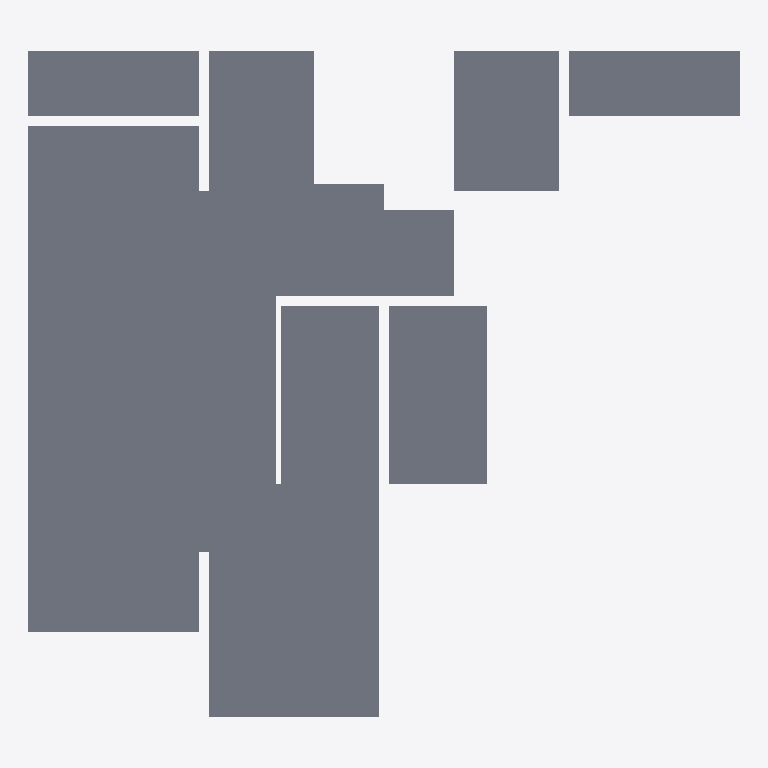
Plan cut of the same IFC building model at storey '2层' (level 3.00 m, cut at 4.40 m), seen from above with north up, elements coloured by IFC class: 9 slabs (grey). Cut surfaces are drawn darker.
Extent 14.2 m × 13.3 m × 1.6 m (x, y, z). Storeys (2): 1层 at 0.00 m; 2层 at 3.00 m. Elements (10): 9 IfcSlab, 1 IfcStair.

HEADER;
FILE_DESCRIPTION((''),'2;1');
FILE_NAME('','2023-05-09T17:19:18',(''),(''),'','BIMserver','');
FILE_SCHEMA(('IFC2X3'));
ENDSEC;
DATA;
#200=IFCPROJECT('1J5sbZvdvB_hhZ5d_ASqfT',#49,'项目编号',$,$,'项目名称','项目状态',(#59),#1);
#171=IFCSITE('1J5sbZvdvB_hhZ5d_ASqfV',#49,'Default',$,'',#172,$,$,.ELEMENT.,(42,21,31,181945),(-71,-3,-24,-263305),0.0,$,$);
#191=IFCBUILDING('1J5sbZvdvB_hhZ5d_ASqfS',#49,'',$,$,#192,$,'',.ELEMENT.,$,$,$);
#146=IFCBUILDINGSTOREY('1J5sbZvdvB_hhZ5dzrZ8k4',#49,'2层',$,$,#147,$,'2层',.ELEMENT.,3000.00000000052);
#148=IFCBUILDINGSTOREY('1J5sbZvdvB_hhZ5dzrZ8QY',#49,'1层',$,$,#149,$,'1层',.ELEMENT.,0.0);
#164=IFCSLAB('0vMfqVSGz5cP3VAbLpdqC0',#49,'楼板:住宅楼板 - 120mm:276052',$,'楼板:住宅楼板 - 120mm',#165,#74,'276052',.FLOOR.);
#152=IFCSLAB('1O2Hms_fn4W8WbMrldXLh4',#49,'楼板:住宅楼板 - 120mm:276006:2',$,'楼板:住宅楼板 - 120mm',#153,#62,'276006',.FLOOR.);
#150=IFCSLAB('0vMfqVSGz5cP3VAbLpdqDo',#49,'楼板:住宅楼板 - 120mm:276006',$,'楼板:住宅楼板 - 120mm',#151,#60,'276006',.FLOOR.);
#154=IFCSLAB('0vMfqVSGz5cP3VAbLpdqDb',#49,'楼板:住宅楼板 - 120mm:276017',$,'楼板:住宅楼板 - 120mm',#155,#64,'276017',.FLOOR.);
#160=IFCSLAB('0vMfqVSGz5cP3VAbLpdqCI',#49,'楼板:住宅楼板 - 120mm:276038',$,'楼板:住宅楼板 - 120mm',#161,#70,'276038',.FLOOR.);
#166=IFCSLAB('0vMfqVSGz5cP3VAbLpdqFK',#49,'楼板:住宅楼板 - 120mm:276096',$,'楼板:住宅楼板 - 120mm',#167,#76,'276096',.FLOOR.);
#162=IFCSLAB('0vMfqVSGz5cP3VAbLpdqCP',#49,'楼板:住宅楼板 - 120mm:276045',$,'楼板:住宅楼板 - 120mm',#163,#72,'276045',.FLOOR.);
#156=IFCSLAB('0vMfqVSGz5cP3VAbLpdqDi',#49,'楼板:住宅楼板 - 120mm:276024',$,'楼板:住宅楼板 - 120mm',#157,#66,'276024',.FLOOR.);
#158=IFCSLAB('0vMfqVSGz5cP3VAbLpdqDh',#49,'楼板:住宅楼板 - 120mm:276031',$,'楼板:住宅楼板 - 120mm',#159,#68,'276031',.FLOOR.);
ENDSEC;